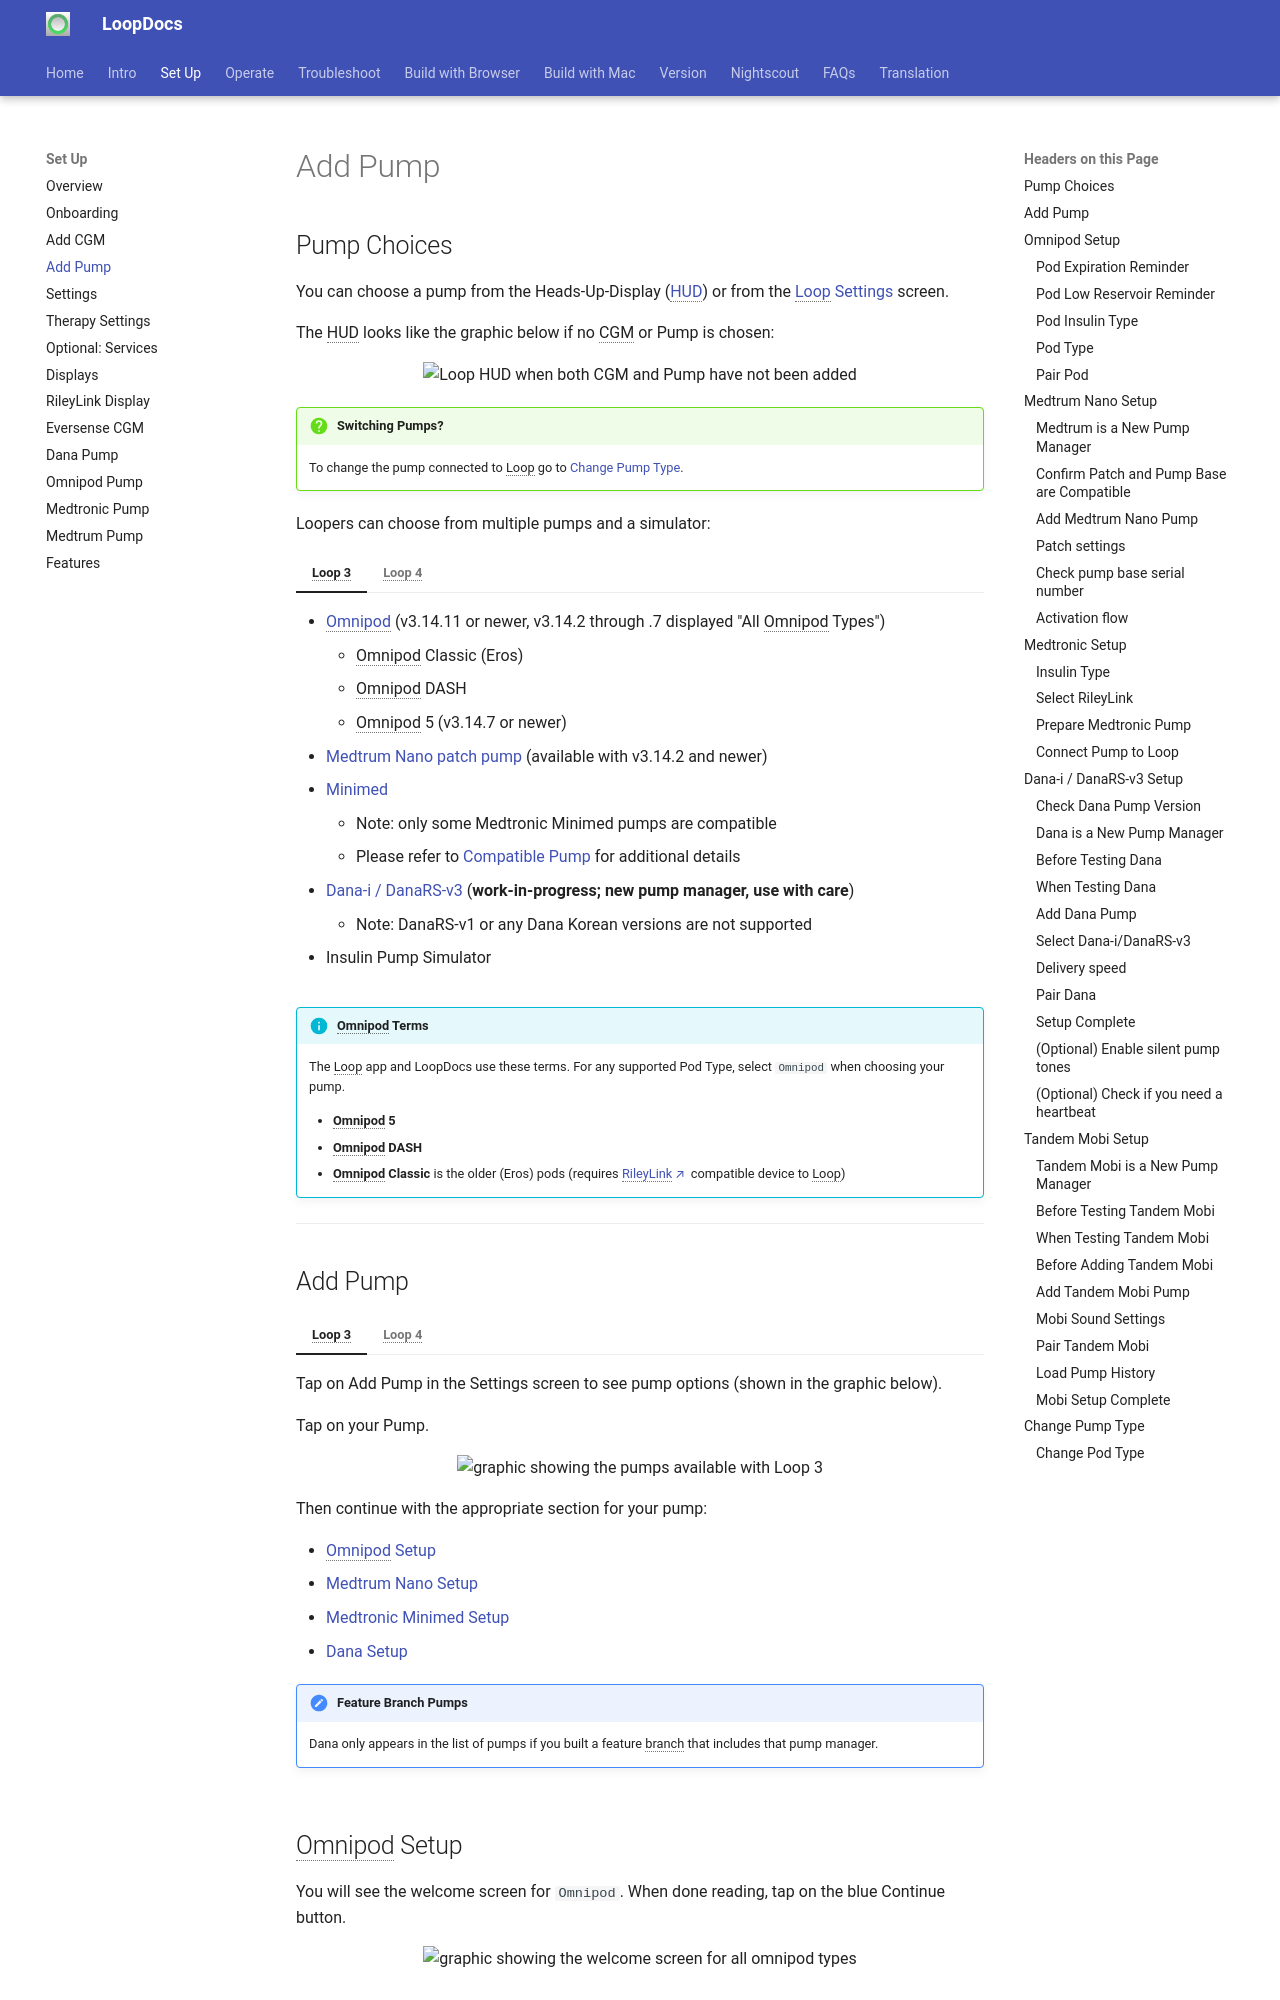

repository: LoopKit/loopdocs · page: setup/add-pump/index.html · generator: mkdocs

## Pump Choices

You can choose a pump from the Heads-Up-Display ([HUD](displays.md#heads-up-display)) or from the [Loop Settings](settings.md) screen.

The HUD looks like the graphic below if no CGM or Pump is chosen:

![Loop HUD when both CGM and Pump have not been added](img/add-cgm-add-pump.svg){width="350"}
{align="center"}

!!! question "Switching Pumps?"
    To change the pump connected to Loop go to [Change Pump Type](#change-pump-type).

Loopers can choose from multiple pumps and a simulator:

=== "Loop 3"

    * [Omnipod](#omnipod-setup) (v3.14.11 or newer, v3.14.2 through .7 displayed "All Omnipod Types")
        * Omnipod Classic (Eros)
        * Omnipod DASH
        * Omnipod 5 (v3.14.7 or newer)
    * [Medtrum Nano patch pump](#medtrum-nano-setup) (available with v3.14.2 and newer)
    * [Minimed](#medtronic-setup)
        * Note: only some Medtronic Minimed pumps are compatible
        * Please refer to [Compatible Pump](../intro/pump.md#check-medtronic-pump-version) for additional details
    * [Dana-i / DanaRS-v3](#dana-i-danars-v3-setup) (**work-in-progress; new pump manager, use with care**)
        * Note: DanaRS-v1 or any Dana Korean versions are not supported
    * Insulin Pump Simulator

=== "Loop 4"

    --8<-- "includes/next-dev-note.md"

    * [Omnipod](#omnipod-setup)
        * Omnipod Classic (Eros)
        * Omnipod DASH
        * Omnipod 5
    * [Medtrum Nano patch pump](#medtrum-nano-setup)
    * [Minimed](#medtronic-setup)
        * Note: only some Medtronic Minimed pumps are compatible
        * Please refer to [Compatible Pump](../intro/pump.md#check-medtronic-pump-version) for additional details
    * [Tandem Mobi](#tandem-mobi-setup) (**open beta; new pump manager, requires the `feat/tandem-next-dev` branch, use with care**)
    * Insulin Pump Simulator
    * Dana is not available for *Loop* 4 at this time

!!! info "Omnipod Terms"
    The Loop app and LoopDocs use these terms. For any supported Pod Type, select `Omnipod` when choosing your pump.

    * **Omnipod 5**
    * **Omnipod DASH**
    * **Omnipod Classic** is the older (Eros) pods (requires [RileyLink](../intro/rileylink.md){: target="_blank" } compatible device to Loop)

- - -
